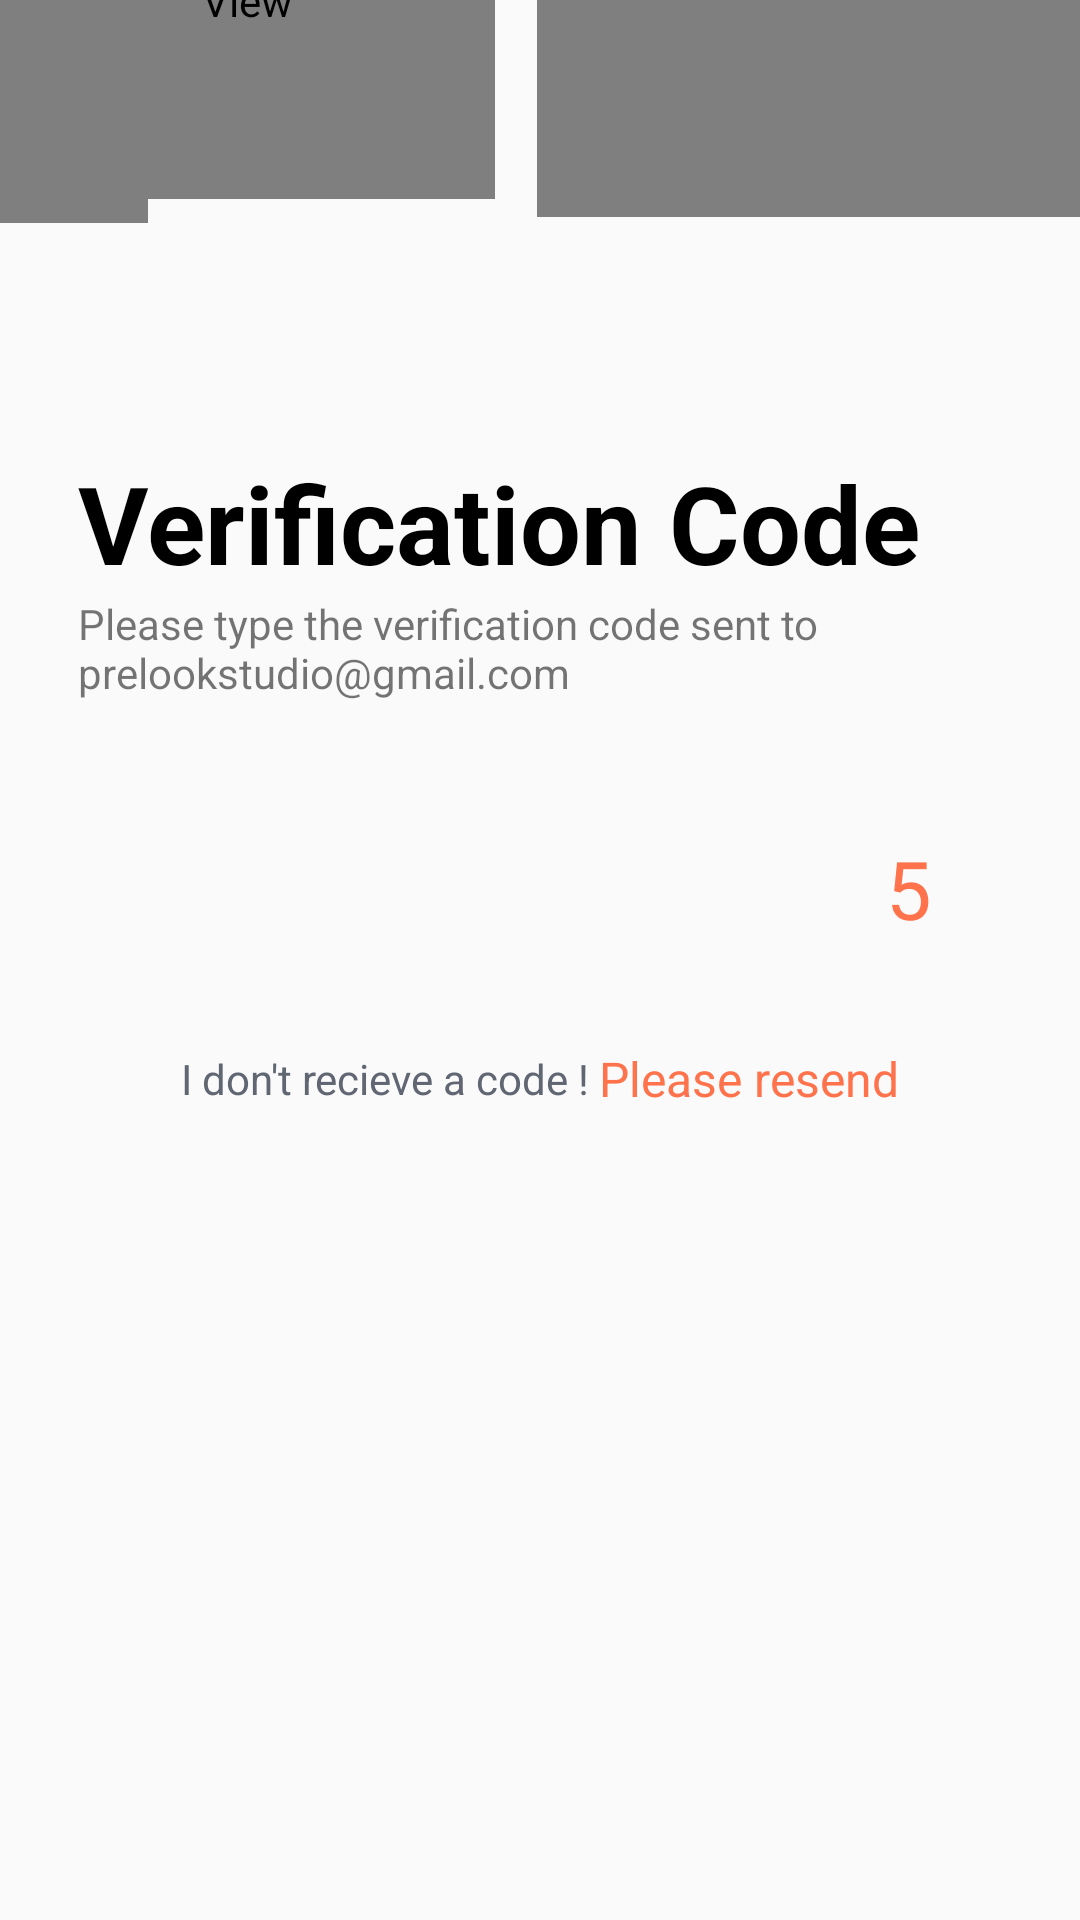

Produce the Android XML layout that renders to this screen, including the resource entries it uses.
<!-- AndroidManifest.xml: application theme Theme.FoodDelivery -->
<!-- res/layout/verificationcode.xml -->
<?xml version="1.0" encoding="utf-8"?>
<RelativeLayout xmlns:android="http://schemas.android.com/apk/res/android"
    android:layout_width="match_parent"
    android:layout_height="match_parent"
    xmlns:app="http://schemas.android.com/apk/res-auto">

    <com.makeramen.roundedimageview.RoundedImageView
        android:layout_width="95dp"
        android:layout_height="95dp"
        android:layout_marginLeft="-46dp"
        android:layout_marginTop="-21dp"
        android:scaleType="fitCenter"
        android:src="@drawable/circle_2"
        app:riv_oval="true" />

    <com.makeramen.roundedimageview.RoundedImageView
        android:layout_width="165dp"
        android:layout_height="165dp"
        android:layout_marginTop="-99dp"
        android:scaleType="centerCrop"
        android:src="@drawable/circle_1"
        app:riv_oval="true" />

    <com.makeramen.roundedimageview.RoundedImageView
        android:layout_width="181dp"
        android:layout_height="181dp"
        android:layout_alignParentEnd="true"
        android:layout_marginTop="-109dp"
        android:src="@drawable/circle3" />

    <ImageView
        android:layout_width="38dp"
        android:layout_height="38dp"
        android:background="@drawable/bg_email2"
        android:layout_marginTop="27dp"
        android:layout_marginStart="32dp"
        android:src="@drawable/back"
        android:padding="10dp"
        />


    <TextView
        android:id="@+id/verificationcode"
        android:layout_width="296dp"
        android:layout_height="wrap_content"
        android:text="Verification Code"
        android:textColor="@color/black"
        android:textSize="36sp"
        android:textStyle="bold"
        android:layout_marginTop="150dp"
        android:layout_marginStart="26dp"
        />

    <TextView
        android:id="@+id/txt"
        android:layout_width="289dp"
        android:layout_height="wrap_content"
        android:layout_below="@+id/verificationcode"
        android:text="Please type the verification code sent to prelookstudio@gmail.com"
        android:layout_marginStart="26dp"
        />

    <LinearLayout
        android:layout_below="@+id/txt"
        android:id="@+id/lin1"
        android:layout_width="match_parent"
        android:layout_height="wrap_content"
        android:layout_marginTop="30dp"
        android:paddingHorizontal="27dp"
        android:orientation="horizontal">

        <EditText
            android:layout_weight="1"
            android:layout_width="65dp"
            android:layout_height="65dp"
            android:layout_marginStart="5dp"
            android:background="@drawable/bg_email2"
            android:textColor="@color/black"
            android:textSize="27sp"
            android:inputType="number"
            android:gravity="center"/>

        <EditText
            android:layout_weight="1"
            android:layout_width="65dp"
            android:layout_height="65dp"
            android:layout_marginStart="20dp"
            android:background="@drawable/bg_email2"
            android:textColor="@color/black"
            android:textSize="27sp"
            android:inputType="number"

            android:gravity="center"/>

        <EditText
            android:layout_weight="1"
            android:layout_width="65dp"
            android:layout_height="65dp"
            android:layout_marginStart="20dp"
            android:background="@drawable/bg_email2"
            android:textColor="@color/black"
            android:textSize="27sp"
            android:inputType="number"

            android:gravity="center"/>

        <EditText
            android:layout_weight="1"
            android:layout_width="65dp"
            android:layout_height="65dp"
            android:layout_marginStart="20dp"
            android:background="@drawable/bg_email2"
            android:textColor="@color/orange"
            android:text="5"
            android:inputType="number"
            android:textSize="27sp"
            android:gravity="center"
            />


    </LinearLayout>

    <LinearLayout
    android:id="@+id/lin2"
    android:layout_width="match_parent"
    android:layout_height="wrap_content"
    android:layout_below="@+id/lin1"
    android:layout_marginTop="20dp"
    android:gravity="center"
    android:orientation="horizontal">

    <TextView
        android:layout_width="wrap_content"
        android:layout_height="wrap_content"
        android:text="I don't recieve a code ! "
        android:textColor="#616772"
        android:textSize="14sp" />

    <TextView
        android:layout_width="wrap_content"
        android:layout_height="wrap_content"
        android:text="Please resend"
        android:textColor="@color/orange"
        android:textSize="16sp" />


</LinearLayout>



</RelativeLayout>
<!-- resources referenced by this layout -->
<resources>
  <color name="black">#FF000000</color>
  <color name="orange">#FE724C</color>
  <!-- drawable circle3: png bitmap (drawable, 1302 bytes) -->
  <!-- drawable circle_1: png bitmap (drawable, 1632 bytes) -->
  <!-- drawable circle_2: png bitmap (drawable, 1477 bytes) -->
  <style name="Theme.FoodDelivery" parent="Theme.AppCompat.Light">
          
          <item name="colorPrimary">@color/purple_500</item>
          <item name="colorPrimaryVariant">@color/purple_700</item>
          <item name="colorOnPrimary">@color/white</item>
          
          <item name="colorSecondary">@color/teal_200</item>
          <item name="colorSecondaryVariant">@color/teal_700</item>
          <item name="colorOnSecondary">@color/black</item>
          
          <item name="android:statusBarColor" tools:targetApi="l">?attr/colorPrimaryVariant</item>
          <item name="windowActionBar">false</item>
          <item name="windowNoTitle">true</item>
  
          
      </style>
  <color name="purple_500">#FF6200EE</color>
  <color name="purple_700">#FF3700B3</color>
  <color name="white">#FFFFFFFF</color>
  <color name="teal_200">#FF03DAC5</color>
  <color name="teal_700">#FF018786</color>
</resources>
